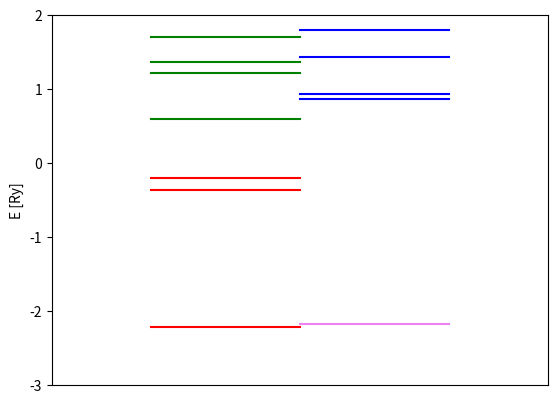

Python code for this plot:
#!/usr/bin/env python3

import matplotlib.pyplot as plt
import numpy as np 
import scipy as spy
import pylab as ply
import argparse
import sys

spinup1 = [-4.0268, -2.1757, -2.0078, -1.2181, -0.5988, -0.4394, -0.1065]
spindown1 = [-3.9899, -0.9415, -0.8730, -0.3789, -0.0166, 0.2033, 0.3266]
fermi = -1.8078

for yv in spinup1:
    x = [0.2,0.5]
    y = [yv-fermi, yv-fermi]

    if yv-fermi <= 0:
        plt.plot(x,y,color='red')
    else:
        plt.plot(x,y,color='green')

for yv in spindown1:
    x = [0.5,0.8]
    y = [yv-fermi, yv-fermi]

    if yv-fermi <= 0:
        plt.plot(x,y,color='violet')
    else:
        plt.plot(x,y,color='blue')


# add label to y-axis
ply.ylabel("E [Ry]")

# set x and y range
ply.xlim([0,1])
ply.ylim([-3,2])

# remove x-axis label
plt.gca().xaxis.set_major_locator(plt.NullLocator())

# show plot
#plt.show()

# save plot in a eps file
plt.savefig('spindown.eps')
